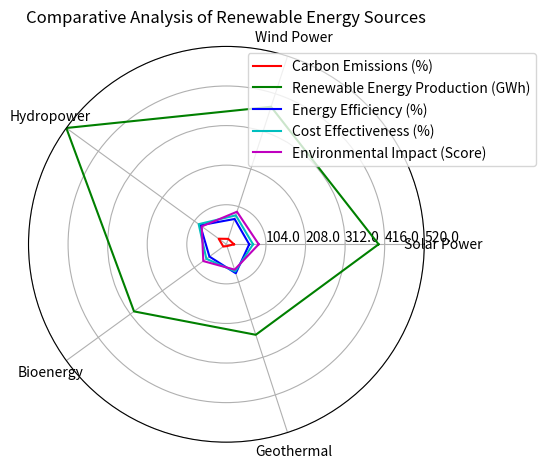

Generate this figure with matplotlib: (Note: this script raises an exception after producing the figure.)
import numpy as np
import matplotlib.pyplot as plt

data_labels = ['Solar Power', 'Wind Power', 'Hydropower', 'Bioenergy', 'Geothermal']
line_labels = ['Carbon Emissions (%)', 'Renewable Energy Production (GWh)', 'Energy Efficiency (%)', 'Cost Effectiveness (%)', 'Environmental Impact (Score)']
data = np.array([[20, 15, 25, 10, 5],
                 [400, 380, 520, 300, 250],
                 [60, 70, 85, 55, 80],
                 [70, 80, 90, 65, 75],
                 [85, 90, 80, 75, 70]])

fig = plt.figure()
ax = fig.add_subplot(111, polar=True)

angles = np.linspace(0, 2 * np.pi, len(data_labels) + 1, endpoint=True)
data = np.concatenate((data, data[:, 0:1]), axis=1)

colors = ['r', 'g', 'b', 'c', 'm']
for i in range(len(data)):
    ax.plot(angles, data[i], color=colors[i], label=line_labels[i])

ax.set_thetagrids(angles[:-1] * 180/np.pi, data_labels)

ax.set_ylim(0, np.max(data))
max_value = np.amax(data)
step_size = max_value / len(data)
ax.set_rgrids([step_size * i for i in range(1, len(data) + 1)], labels=[f'{step_size * i:.1f}' for i in range(1, len(data) + 1)], angle=0)

handles, labels = ax.get_legend_handles_labels()
ax.legend(handles, line_labels, loc='upper right', bbox_to_anchor=(1.3, 1))

ax.set_title('Comparative Analysis of Renewable Energy Sources')

plt.tight_layout()

plt.savefig('/cpfs01/user/yehancheng/workspace/datasets/SimChartV2/demo/radar/png/127_202312302350.png')

plt.close(fig)
